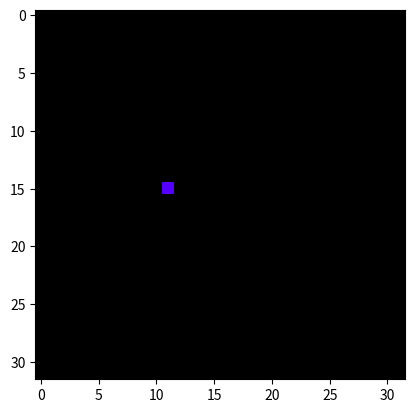

This chart was generated by the following Python code:
#!/usr/bin/env python

import random
import json
from typing import List, Set, Tuple
import math
from random import randrange
import time
from dataclasses import dataclass
import colorsys
import logging
import os

import numpy as np
import matplotlib.pyplot as plt
import matplotlib.animation as animation

log = logging.getLogger(__name__)
logging.basicConfig(level=os.environ.get("PYTHON_LOG_LEVEL", "INFO"))

@dataclass
class Elt:
    def __init__(self, y, x):
        self.y: float = y
        self.x: float = x
        self.vy: float = 0
        self.hue: float = random.random()
        
    def __str__(self):
        return json.dumps({key: getattr(self, key) for key in ["x","y","vy"]})

    def __hash__(self):
        return hash((self.x, self.y, self.hue))
    
    def __eq__(self, other):
        return hash(self) == hash(other)
    
class Gravity():
    def __init__(self, height, width, *args, **kwargs):
        super(Gravity, self).__init__(*args, **kwargs)
        
        self.height = height
        self.width = width
        
        
    def run(self):

        # https://matplotlib.org/stable/gallery/animation/dynamic_image.html

        fig, ax = plt.subplots()

        hz = 60
        dt = 1 / hz
        population = 10
        
        # ims is a list of lists, each row is a list of artists to draw in the
        # current frame; here we are just animating one artist, the image, in
        # each frame
        
        ims = []
        elts = set()

        for i in range(30):
            
            elts = set(filter(lambda e: e.y >= 0, elts))
            elts.update([Elt(y=float(random.randint(0, self.height - 1)), x=float(random.randint(0, self.width - 1))) for _ in range(population - len(elts))])
            log.info(elts)
            for elt in elts:
                img = np.zeros((self.height, self.width, 3))
                
                
                rgb = colorsys.hsv_to_rgb(elt.hue, 1.0, 1.0)
                elt.vy = elt.vy + (-9.8 * dt)
                elt.y = elt.y + (elt.vy * dt)
                log.info(elt)
                img[round(elt.y),round(elt.x),:] = rgb
                log.info(img)
                
                im = ax.imshow(img, animated=True)
                if i == 0:
                    ax.imshow(img)  # show an initial one first
                ims.append([im])

            
        ani = animation.ArtistAnimation(fig, ims, interval=200, blit=True,
                                        repeat_delay=1000)

        # To save the animation, use e.g.
        #
        # ani.save("movie.mp4")
        #
        # or
        #
        # writer = animation.FFMpegWriter(
        #     fps=15, metadata=dict(artist='Me'), bitrate=1800)
        # ani.save("movie.mp4", writer=writer)

        plt.show()


       


# Main function
if __name__ == "__main__":
    gravity = Gravity(height=32, width=32)
    gravity.run()
